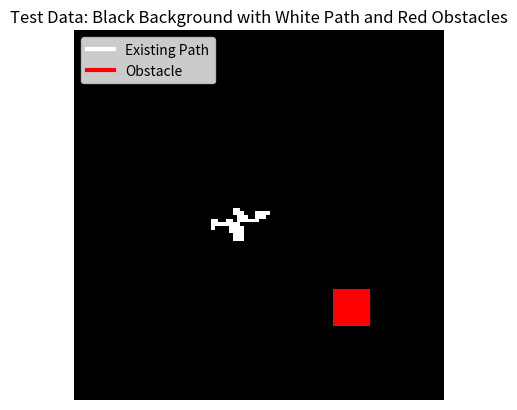

Recreate this plot in Python.
import numpy as np
import random
import matplotlib.pyplot as plt
from matplotlib.colors import ListedColormap

grid_size = (100, 100)  # Grid size
route_grid = np.zeros(grid_size)  # Black background (0 means no path)
obstacle_grid = np.zeros(grid_size)  # 1 means obstacle
grade_data = np.random.uniform(0, 10, size=grid_size)  # Random grade (steepness)

# Generate a more linear squiggly path
path_x, path_y = 50, 50  # Starting point
route_grid[path_x, path_y] = 1  # Starting point on the path

# Direction choices for more linear movement
directions = [(1, 0), (-1, 0), (0, 1), (0, -1)]  # Up, Down, Left, Right (no diagonals)

# Create a path that branches slightly but stays mostly linear
for _ in range(100):
    # Stick to a direction with a high probability
    if random.random() < 0.8:
        direction = random.choice(directions)  # Main direction (80% chance)
    else:
        # Occasionally branch out (20% chance) by picking a different direction
        direction = random.choice(directions)  # Branching direction

    # Apply the direction
    path_x += direction[0]
    path_y += direction[1]
    
    # Keep the path within bounds
    path_x = np.clip(path_x, 0, grid_size[0] - 1)
    path_y = np.clip(path_y, 0, grid_size[1] - 1)
    
    # Mark the path point
    route_grid[path_x, path_y] = 1  # Mark the path point

# Set obstacles as red (for testing)
obstacle_grid[70:80, 70:80] = -1  # Obstacles in red (-1)

# Visualization function to create test data (black background, white line for paths, red obstacles)
def plot_test_data():
    # Create a black background with paths in white and obstacles in red
    test_data = np.zeros(grid_size)  # Black background
    
    # Place existing paths as white lines
    test_data[route_grid == 1] = 1  # Set white path (1 for paths)
    
    # Place obstacles as red boxes
    test_data[obstacle_grid == -1] = 2  # Set red obstacles (2 for obstacles)
    
    # Create a custom colormap with 3 colors: black, white, and red
    cmap = ListedColormap(['black', 'white', 'red'])
    
    # Plot the grid using the custom colormap
    plt.imshow(test_data, cmap=cmap, interpolation='nearest')
    plt.title('Test Data: Black Background with White Path and Red Obstacles')
    plt.axis('off')
    
    # Add a custom legend
    handles = [plt.Line2D([0], [0], color='white', lw=3, label='Existing Path'),
               plt.Line2D([0], [0], color='red', lw=3, label='Obstacle')]
    plt.legend(handles=handles, loc='upper left')

    plt.show()

# Call this function to display the test data
plot_test_data()

# Sample path (after training) to visualize the final route taken
# This can be replaced with the actual trained path from Q-learning
final_path = [(55, 55), (55, 56), (55, 57), (55, 58), (55, 59), (56, 59), (57, 59), (58, 59), (59, 59), (60, 59)]
final_path = np.array(final_path)

actions = [(-1, 0), (1, 0), (0, -1), (0, 1), (-1, -1), (-1, 1), (1, -1), (1, 1)]  # 8 possible moves

# Hyperparameters
alpha = 0.1  # Learning rate
gamma = 0.9  # Discount factor
epsilon = 1.0  # Initial exploration rate
epsilon_decay = 0.995  # Decay factor for epsilon
epsilon_min = 0.05  # Minimum value for epsilon

# Initialize Q-table with zeros
Q_table = {}

def get_q_value(state, action):
    """Retrieve Q-value for a state-action pair."""
    if (state, action) not in Q_table:
        Q_table[(state, action)] = 0  # Initialize Q-value if it doesn't exist
    return Q_table[(state, action)]

def update_q_value(state, action, reward, next_state):
    """Update Q-value using the Q-learning formula."""
    max_q_next = max([get_q_value(next_state, a) for a in actions])  # max Q(s', a')
    old_q_value = get_q_value(state, action)
    Q_table[(state, action)] = old_q_value + alpha * (reward + gamma * max_q_next - old_q_value)

def get_next_state(state, action):
    """Calculate the next state given the current state and action."""
    y, x = state
    dy, dx = action
    new_state = (y + dy, x + dx)
    
    # Ensure the new state is within bounds
    if 0 <= new_state[0] < grid_size[0] and 0 <= new_state[1] < grid_size[1]:
        return new_state
    else:
        return None  # Return None for out-of-bounds moves

def get_reward(state, action, grade_threshold):
    """Calculate the reward for taking an action at a given state."""
    y, x = state
    new_state = get_next_state(state, action)
    
    if new_state is None:
        return -10  # Dead end, invalid move, penalize slightly
    
    ny, nx = new_state
    if obstacle_grid[ny, nx] == -1:
        return -10  # Penalty for hitting an obstacle

    if route_grid[ny, nx] == 1:
        # Check if steep terrain is encountered
        if grade_data[ny, nx] > grade_threshold:
            return -5  # Penalty for steep terrain
        else:
            return 10  # Positive reward for valid, traversable route

    return -1  # Negative reward for empty space, not part of the route

def train_q_learning(start, goal, grade_threshold, episodes=1000):
    global epsilon
    path = []  # List to store the agent's path
    
    for episode in range(episodes):
        state = start
        total_reward = 0
        steps = 0
        episode_path = []  # Store the path for this episode
        
        while state != goal and steps < 100:
            if random.random() < epsilon:
                action = random.choice(actions)  # Explore
            else:
                action = max(actions, key=lambda a: get_q_value(state, a))  # Exploit

            reward = get_reward(state, action, grade_threshold)
            next_state = get_next_state(state, action)
            
            if next_state is None:
                continue  # Skip invalid moves
            
            update_q_value(state, action, reward, next_state)
            state = next_state
            total_reward += reward
            steps += 1
            
            episode_path.append(state)  # Store state in the episode path
        
        path.append(episode_path)  # Add the episode's path to the overall path
        
        # Decay epsilon after each episode
        epsilon = max(epsilon_min, epsilon * epsilon_decay)

    print("Training complete!")
    
    return path

# Ensure the start is valid (part of the route)
start = (55, 55)  # Start position now within the route grid
if route_grid[start[0], start[1]] != 1:
    print(f"Start position {start} is invalid! Please set it to a valid route point.")
    exit()

# Define goal position
goal = (90, 90)

# Start training for 5000 episodes (you can adjust the number of episodes)
agent_paths = train_q_learning(start, goal, grade_threshold=5.0, episodes=5000)

# Use the path from the last episode as the final path
final_path = agent_paths[-1]

def plot_final_path():
    # Create a black background for the grid
    test_data = np.zeros(grid_size)
    
    # Place the existing paths (white) and obstacles (red) again
    test_data[route_grid == 1] = 1
    test_data[obstacle_grid == -1] = 2
    
    # Plot the test data
    plt.imshow(test_data, cmap='gray', interpolation='nearest')
    
    # Plot the final path (Blue color for the final path)
    final_x, final_y = zip(*final_path)  # Unzip the path into x and y coordinates
    plt.plot(final_y, final_x, color='blue', marker='o', markersize=5, label="Final Path")
    
    plt.title('Final Path After Training')
    plt.axis('off')

    # Add a legend
    handles = [plt.Line2D([0], [0], color='white', lw=3, label='Existing Path'),
               plt.Line2D([0], [0], color='red', lw=3, label='Obstacle'),
               plt.Line2D([0], [0], color='blue', lw=3, label='Final Path')]
    plt.legend(handles=handles, loc='upper left')
    
    plt.show()

# Call this function to display the final path
plot_final_path()
